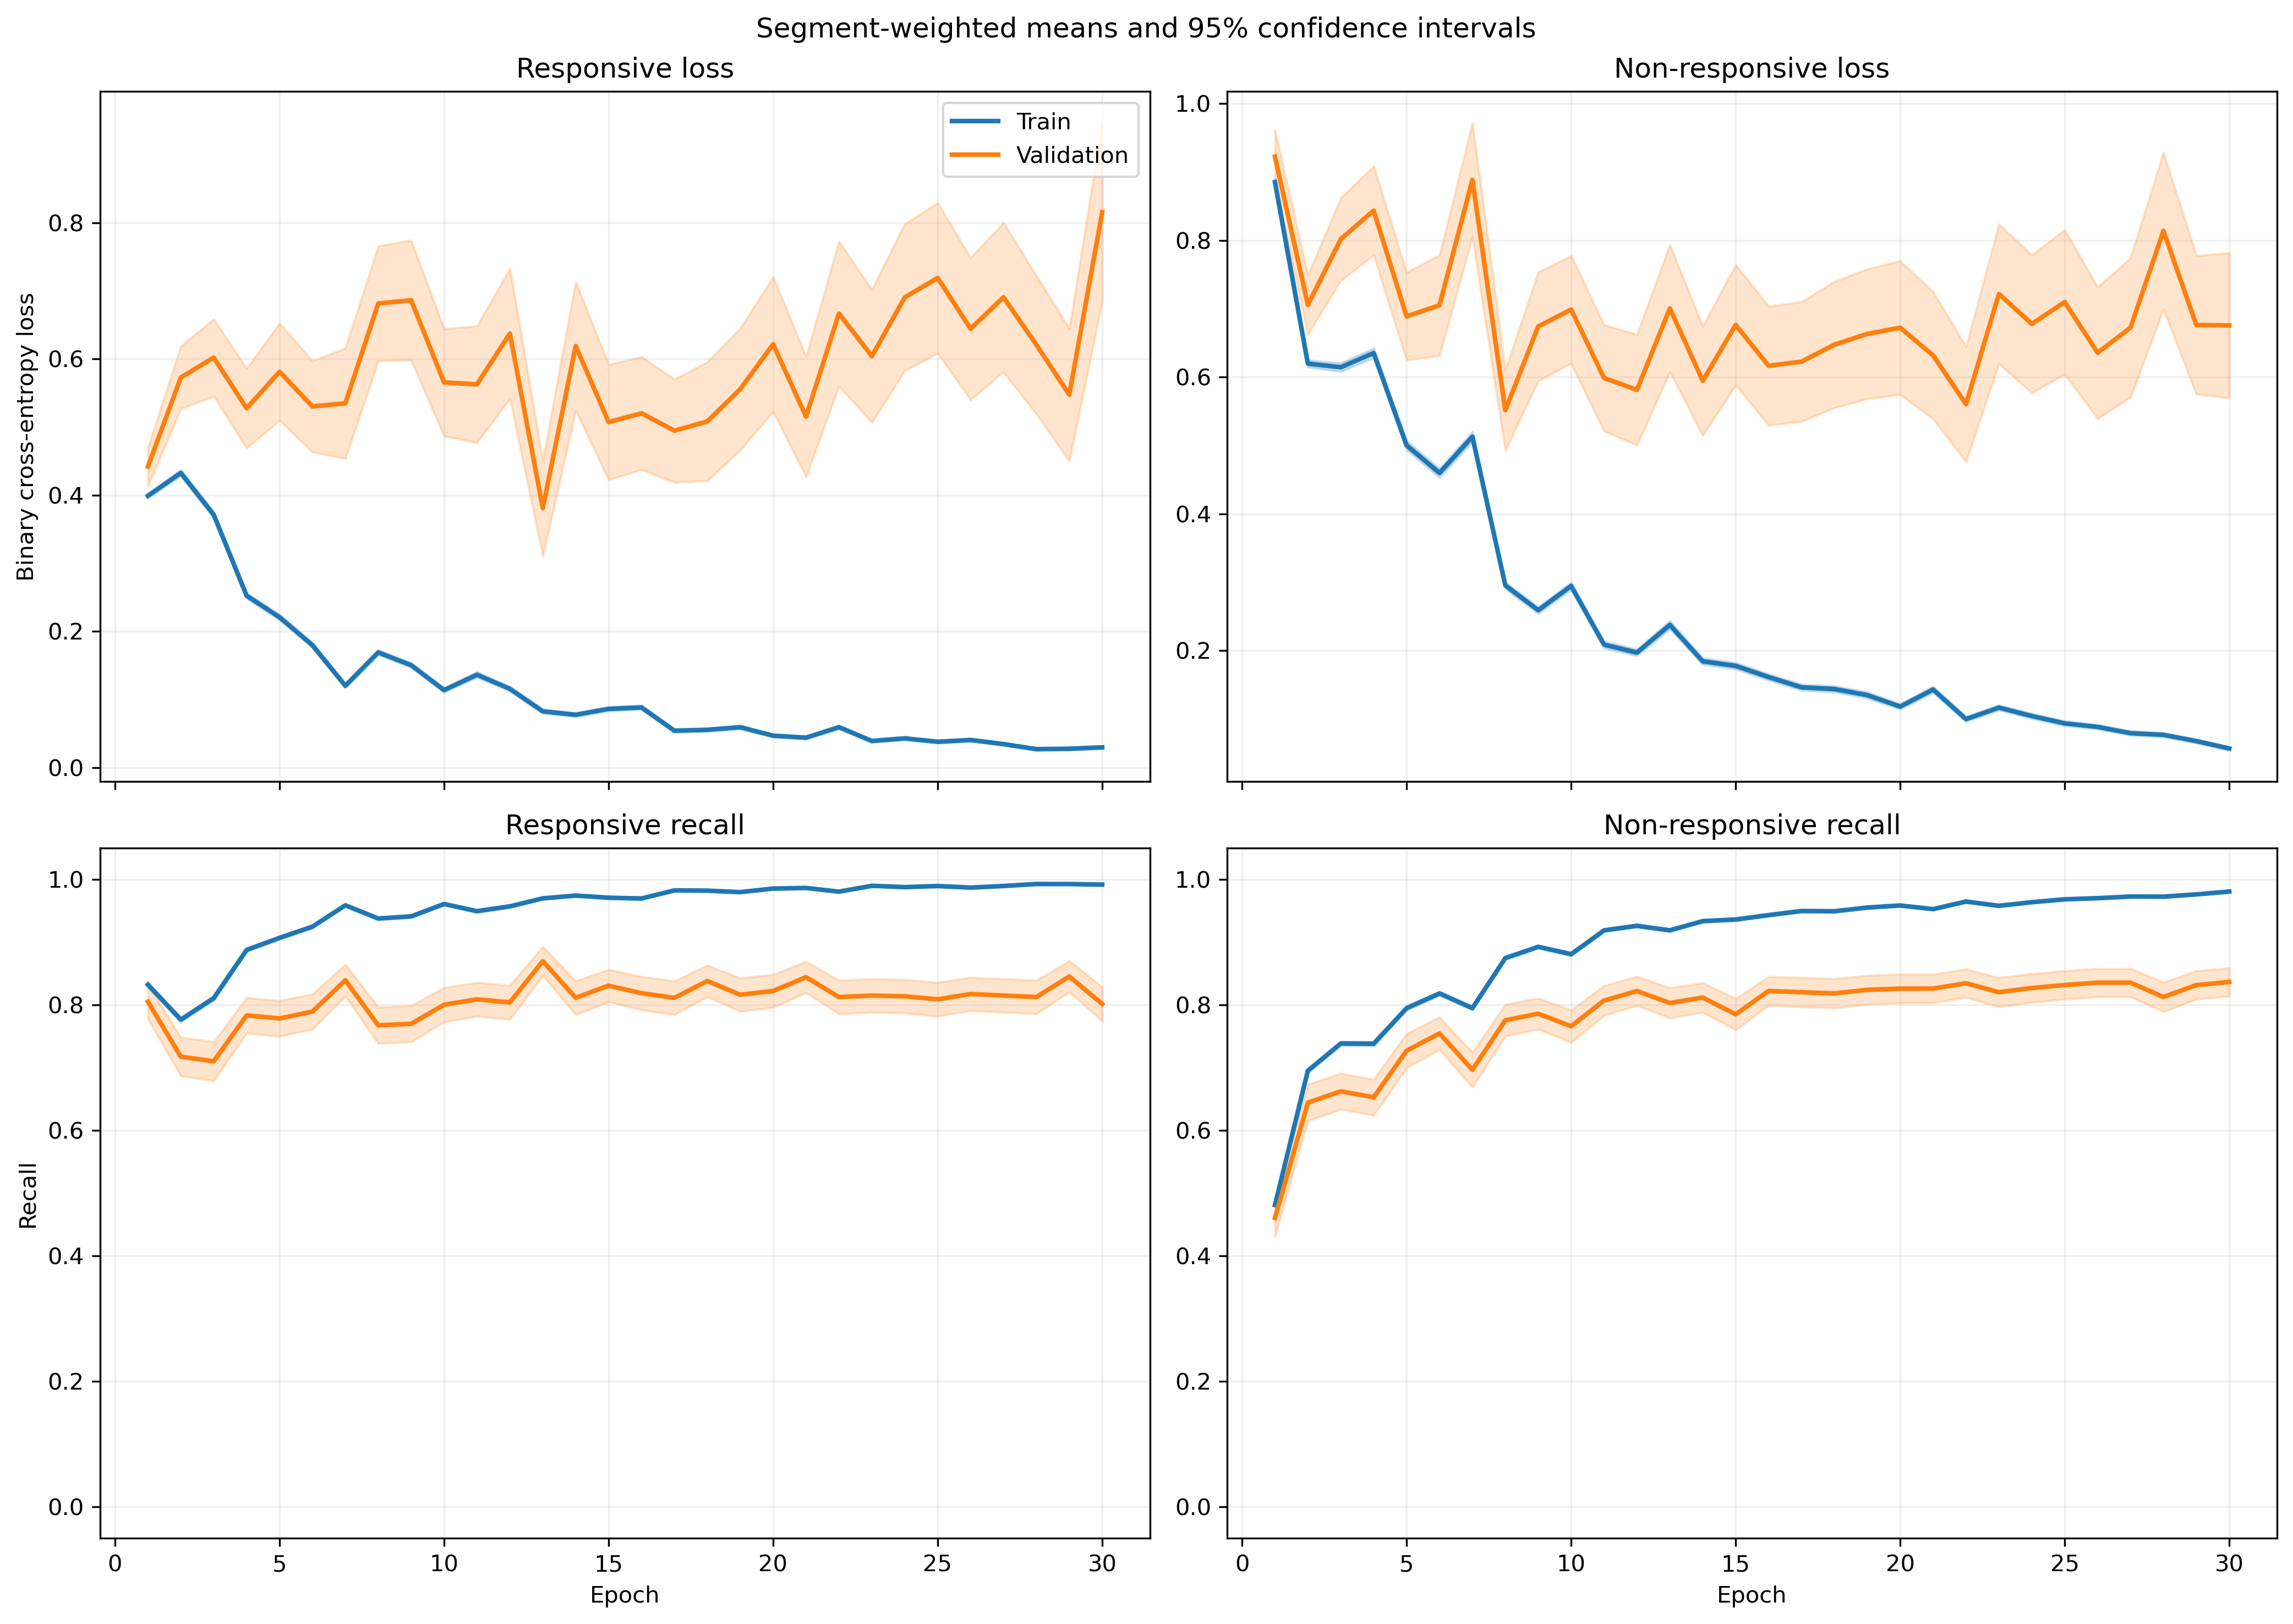

The file beside this chart, header and first rows:
fold, epoch, split, r_loss, r_loss_count, r_loss_sum, r_loss_sum_sq, r_recall, r_recall_count, r_recall_sum, r_recall_sum_sq, nr_loss, nr_loss_count, nr_loss_sum, nr_loss_sum_sq, nr_recall, nr_recall_count, nr_recall_sum, nr_recall_sum_sq
1, 1, train, 0.3713, 814, 302.2, 249, 0.8342, 814, 679.0, 679.0, 0.9432, 1051, 991.3, 1524, 0.4776, 1051, 502.0, 502.0
1, 1, validation, 0.1341, 7, 0.9386, 0.1465, 1.0, 7, 7.0, 7.0, , 0, 0.0, 0.0, , 0, 0.0, 0.0
1, 2, train, 0.4932, 814, 401.4, 433.8, 0.7334, 814, 597.0, 597.0, 0.5695, 1051, 598.5, 716.4, 0.746, 1051, 784.0, 784.0
1, 2, validation, 0.2212, 7, 1.548, 0.4664, 1.0, 7, 7.0, 7.0, , 0, 0.0, 0.0, , 0, 0.0, 0.0
1, 3, train, 0.3421, 814, 278.4, 251.9, 0.801, 814, 652.0, 652.0, 0.6179, 1051, 649.5, 950, 0.7488, 1051, 787.0, 787.0
1, 3, validation, 0.09947, 7, 0.6963, 0.113, 1.0, 7, 7.0, 7.0, , 0, 0.0, 0.0, , 0, 0.0, 0.0
1, 4, train, 0.3101, 814, 252.4, 307.7, 0.8452, 814, 688.0, 688.0, 0.5099, 1051, 535.9, 981.5, 0.8078, 1051, 849.0, 849.0
1, 4, validation, 0.05394, 7, 0.3776, 0.0303, 1.0, 7, 7.0, 7.0, , 0, 0.0, 0.0, , 0, 0.0, 0.0
1, 5, train, 0.2544, 814, 207.1, 230.8, 0.8759, 814, 713.0, 713.0, 0.3973, 1051, 417.5, 669.6, 0.8468, 1051, 890.0, 890.0
1, 5, validation, 0.07925, 7, 0.5547, 0.0969, 1.0, 7, 7.0, 7.0, , 0, 0.0, 0.0, , 0, 0.0, 0.0
1, 6, train, 0.1417, 814, 115.4, 133.1, 0.9435, 814, 768.0, 768.0, 0.5213, 1051, 547.8, 1141, 0.7954, 1051, 836.0, 836.0
1, 6, validation, 0.1018, 7, 0.7129, 0.198, 1.0, 7, 7.0, 7.0, , 0, 0.0, 0.0, , 0, 0.0, 0.0
1, 7, train, 0.1176, 814, 95.76, 105.9, 0.9644, 814, 785.0, 785.0, 0.3526, 1051, 370.6, 680.4, 0.8554, 1051, 899.0, 899.0
1, 7, validation, 0.09727, 7, 0.6809, 0.2018, 1.0, 7, 7.0, 7.0, , 0, 0.0, 0.0, , 0, 0.0, 0.0
1, 8, train, 0.152, 814, 123.8, 137.8, 0.9545, 814, 777.0, 777.0, 0.1772, 1051, 186.2, 251.1, 0.9391, 1051, 987.0, 987.0
1, 8, validation, 0.05788, 7, 0.4051, 0.0787, 1.0, 7, 7.0, 7.0, , 0, 0.0, 0.0, , 0, 0.0, 0.0
1, 9, train, 0.1706, 814, 138.8, 135.4, 0.9337, 814, 760.0, 760.0, 0.2013, 1051, 211.5, 319.4, 0.9267, 1051, 974.0, 974.0
1, 9, validation, 0.02231, 7, 0.1562, 0.008288, 1.0, 7, 7.0, 7.0, , 0, 0.0, 0.0, , 0, 0.0, 0.0
1, 10, train, 0.09778, 814, 79.6, 82.26, 0.9619, 814, 783.0, 783.0, 0.3214, 1051, 337.8, 697.6, 0.8716, 1051, 916.0, 916.0
1, 10, validation, 0.006942, 7, 0.04859, 0.0004966, 1.0, 7, 7.0, 7.0, , 0, 0.0, 0.0, , 0, 0.0, 0.0
1, 11, train, 0.06577, 814, 53.53, 72.83, 0.9803, 814, 798.0, 798.0, 0.1736, 1051, 182.4, 395.9, 0.9382, 1051, 986.0, 986.0
1, 11, validation, 0.01406, 7, 0.09845, 0.002771, 1.0, 7, 7.0, 7.0, , 0, 0.0, 0.0, , 0, 0.0, 0.0
1, 12, train, 0.1948, 814, 158.6, 189, 0.9263, 814, 754.0, 754.0, 0.2016, 1051, 211.9, 384.6, 0.9286, 1051, 976.0, 976.0
1, 12, validation, 0.05184, 7, 0.3629, 0.08845, 1.0, 7, 7.0, 7.0, , 0, 0.0, 0.0, , 0, 0.0, 0.0
1, 13, train, 0.05662, 814, 46.09, 48.28, 0.984, 814, 801.0, 801.0, 0.2502, 1051, 262.9, 676.7, 0.9153, 1051, 962.0, 962.0
1, 13, validation, 0.01265, 7, 0.08856, 0.003081, 1.0, 7, 7.0, 7.0, , 0, 0.0, 0.0, , 0, 0.0, 0.0
1, 14, train, 0.1018, 814, 82.85, 142.7, 0.9595, 814, 781.0, 781.0, 0.1112, 1051, 116.9, 239.1, 0.9562, 1051, 1005, 1005
1, 14, validation, 0.01348, 7, 0.09438, 0.005891, 1.0, 7, 7.0, 7.0, , 0, 0.0, 0.0, , 0, 0.0, 0.0
1, 15, train, 0.05571, 814, 45.35, 46.98, 0.9889, 814, 805.0, 805.0, 0.1153, 1051, 121.2, 175.2, 0.9591, 1051, 1008, 1008
1, 15, validation, 0.01019, 7, 0.07135, 0.001566, 1.0, 7, 7.0, 7.0, , 0, 0.0, 0.0, , 0, 0.0, 0.0
1, 16, train, 0.08133, 814, 66.2, 99.65, 0.9705, 814, 790.0, 790.0, 0.05198, 1051, 54.63, 55.46, 0.981, 1051, 1031, 1031
1, 16, validation, 0.003546, 7, 0.02482, 0.0002643, 1.0, 7, 7.0, 7.0, , 0, 0.0, 0.0, , 0, 0.0, 0.0
1, 17, train, 0.08286, 814, 67.45, 127.9, 0.9668, 814, 787.0, 787.0, 0.08984, 1051, 94.42, 213, 0.9696, 1051, 1019, 1019
1, 17, validation, 0.004022, 7, 0.02816, 0.00044, 1.0, 7, 7.0, 7.0, , 0, 0.0, 0.0, , 0, 0.0, 0.0
1, 18, train, 0.06517, 814, 53.04, 57.55, 0.9816, 814, 799.0, 799.0, 0.07231, 1051, 76, 77.81, 0.9705, 1051, 1020, 1020
1, 18, validation, 0.02232, 7, 0.1562, 0.02004, 1.0, 7, 7.0, 7.0, , 0, 0.0, 0.0, , 0, 0.0, 0.0
1, 19, train, 0.037, 814, 30.12, 80.87, 0.9926, 814, 808.0, 808.0, 0.06691, 1051, 70.32, 130.1, 0.9753, 1051, 1025, 1025
1, 19, validation, 0.002571, 7, 0.018, 0.0001489, 1.0, 7, 7.0, 7.0, , 0, 0.0, 0.0, , 0, 0.0, 0.0
1, 20, train, 0.03125, 814, 25.44, 78.72, 0.9939, 814, 809.0, 809.0, 0.1024, 1051, 107.7, 324.7, 0.9696, 1051, 1019, 1019
1, 20, validation, 0.001836, 7, 0.01286, 9.373447869620577e-05, 1.0, 7, 7.0, 7.0, , 0, 0.0, 0.0, , 0, 0.0, 0.0
1, 21, train, 0.07243, 814, 58.96, 63.08, 0.9693, 814, 789.0, 789.0, 0.2928, 1051, 307.7, 1004, 0.9029, 1051, 949.0, 949.0
1, 21, validation, 0.0312, 7, 0.2184, 0.04464, 1.0, 7, 7.0, 7.0, , 0, 0.0, 0.0, , 0, 0.0, 0.0
1, 22, train, 0.02078, 814, 16.92, 25.03, 0.9963, 814, 811.0, 811.0, 0.09584, 1051, 100.7, 282.7, 0.9715, 1051, 1021, 1021
1, 22, validation, 0.0005719, 7, 0.004003, 5.003236083211959e-06, 1.0, 7, 7.0, 7.0, , 0, 0.0, 0.0, , 0, 0.0, 0.0
1, 23, train, 0.02553, 814, 20.78, 23.36, 0.9926, 814, 808.0, 808.0, 0.07744, 1051, 81.39, 113.5, 0.9686, 1051, 1018, 1018
1, 23, validation, 0.001998, 7, 0.01398, 0.0001097, 1.0, 7, 7.0, 7.0, , 0, 0.0, 0.0, , 0, 0.0, 0.0
1, 24, train, 0.05762, 814, 46.91, 114, 0.9791, 814, 797.0, 797.0, 0.1165, 1051, 122.4, 392.5, 0.9638, 1051, 1013, 1013
1, 24, validation, 0.0007599, 7, 0.005319, 7.840771786504774e-06, 1.0, 7, 7.0, 7.0, , 0, 0.0, 0.0, , 0, 0.0, 0.0
1, 25, train, 0.007774, 814, 6.328, 1.45, 0.9988, 814, 813.0, 813.0, 0.09677, 1051, 101.7, 230, 0.9705, 1051, 1020, 1020
1, 25, validation, 0.0003093, 7, 0.002165, 1.5307634839700768e-06, 1.0, 7, 7.0, 7.0, , 0, 0.0, 0.0, , 0, 0.0, 0.0
1, 26, train, 0.03393, 814, 27.62, 20.86, 0.9853, 814, 802.0, 802.0, 0.09758, 1051, 102.6, 290.2, 0.9705, 1051, 1020, 1020
1, 26, validation, 0.0007969, 7, 0.005578, 1.075402815331472e-05, 1.0, 7, 7.0, 7.0, , 0, 0.0, 0.0, , 0, 0.0, 0.0
1, 27, train, 0.0737, 814, 59.99, 95.6, 0.9668, 814, 787.0, 787.0, 0.05212, 1051, 54.78, 102.1, 0.98, 1051, 1030, 1030
1, 27, validation, 0.002978, 7, 0.02085, 0.0002332, 1.0, 7, 7.0, 7.0, , 0, 0.0, 0.0, , 0, 0.0, 0.0
1, 28, train, 0.02565, 814, 20.88, 13.26, 0.9963, 814, 811.0, 811.0, 0.03665, 1051, 38.52, 53.85, 0.9857, 1051, 1036, 1036
1, 28, validation, 0.002093, 7, 0.01465, 9.631804778109654e-05, 1.0, 7, 7.0, 7.0, , 0, 0.0, 0.0, , 0, 0.0, 0.0
1, 29, train, 0.00644, 814, 5.242, 0.9558, 1.0, 814, 814.0, 814.0, 0.05003, 1051, 52.58, 130.1, 0.9829, 1051, 1033, 1033
1, 29, validation, 0.0005171, 7, 0.00362, 5.066546009402373e-06, 1.0, 7, 7.0, 7.0, , 0, 0.0, 0.0, , 0, 0.0, 0.0
1, 30, train, 0.02599, 814, 21.15, 22.98, 0.9939, 814, 809.0, 809.0, 0.03146, 1051, 33.06, 48, 0.9924, 1051, 1043, 1043
1, 30, validation, 0.000674, 7, 0.004718, 8.11832319413952e-06, 1.0, 7, 7.0, 7.0, , 0, 0.0, 0.0, , 0, 0.0, 0.0
... 3,600 more rows
